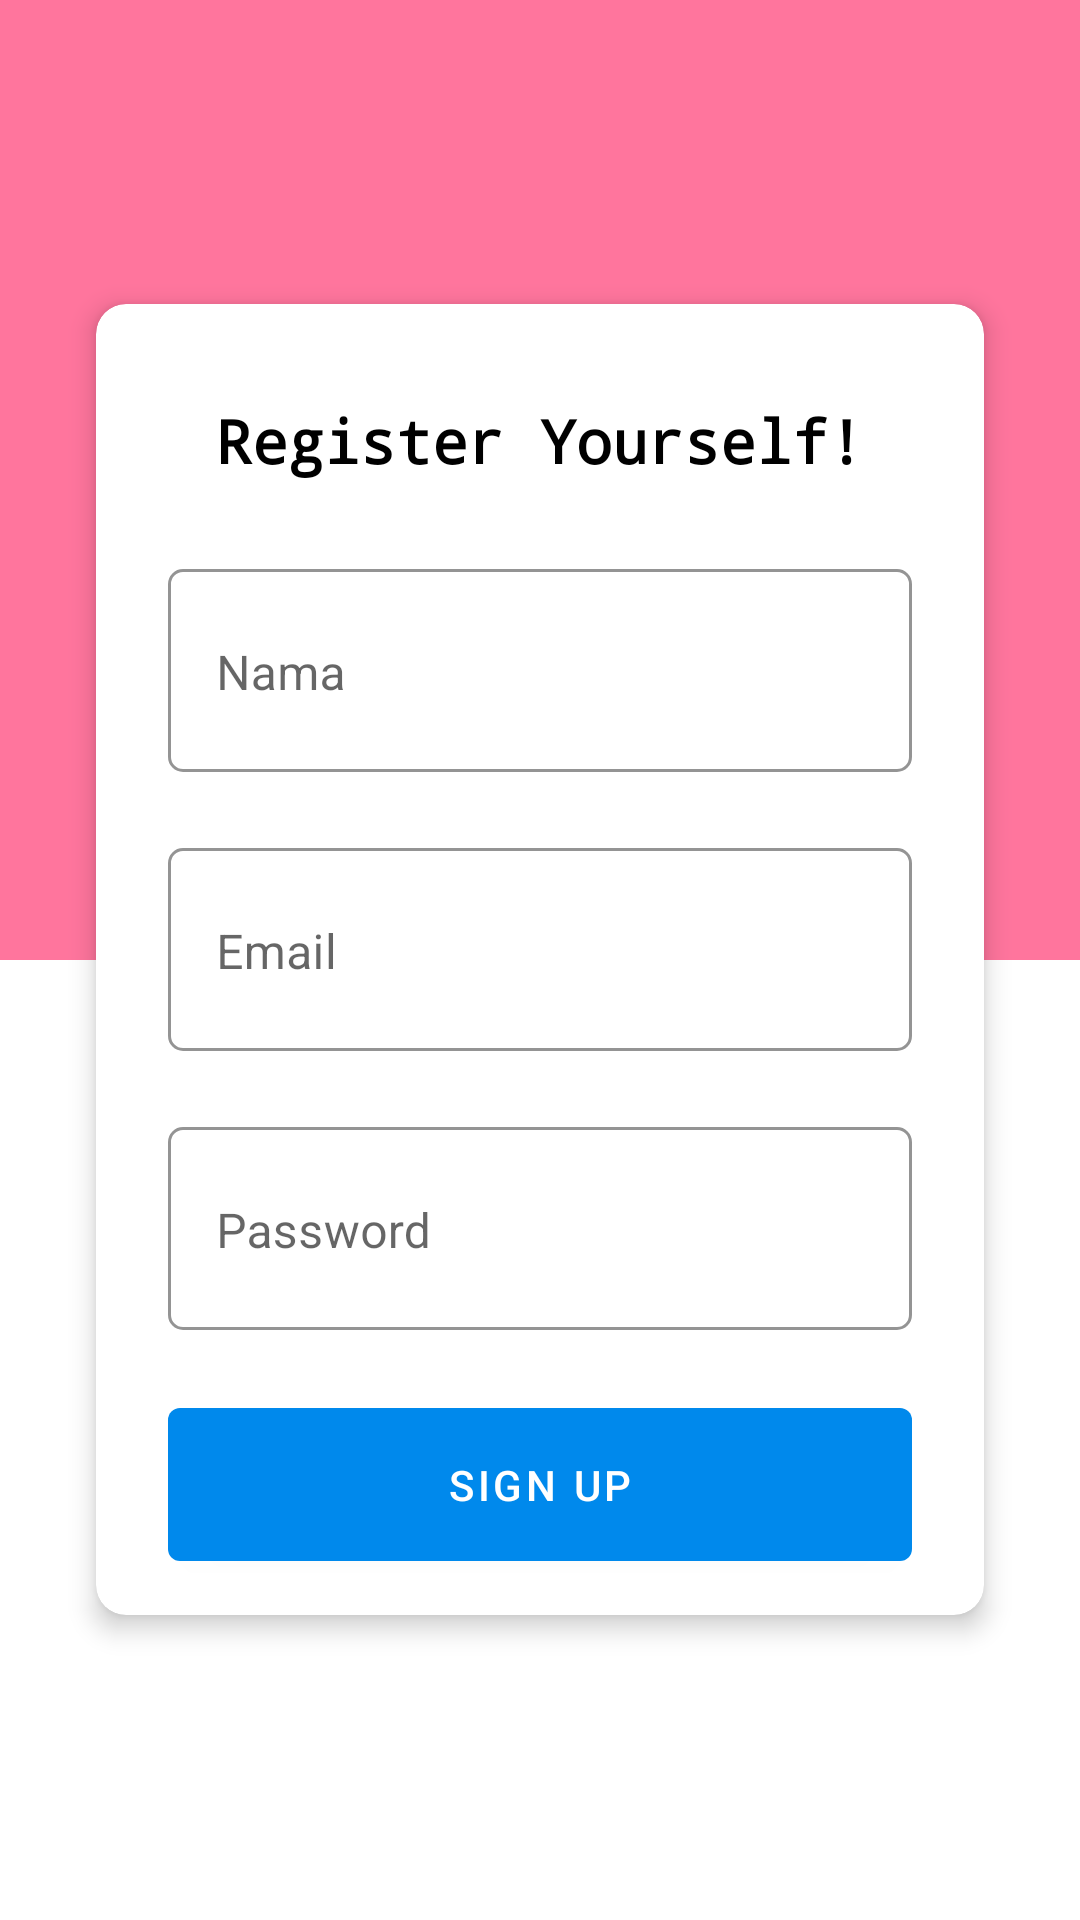

Produce the Android XML layout that renders to this screen, including the resource entries it uses.
<!-- AndroidManifest.xml: application theme AppTheme -->
<!-- res/layout/activity_register.xml -->
<?xml version="1.0" encoding="utf-8"?>
<RelativeLayout xmlns:android="http://schemas.android.com/apk/res/android"
    xmlns:tools="http://schemas.android.com/tools"
    android:layout_width="match_parent"
    android:layout_height="match_parent"
    xmlns:app="http://schemas.android.com/apk/res-auto">

    <include layout="@layout/layout_bg"/>

    <androidx.cardview.widget.CardView
        android:id="@+id/cardview"
        android:layout_width="match_parent"
        android:layout_height="wrap_content"
        android:background="@color/white"
        android:layout_marginLeft="32dp"
        android:layout_marginRight="32dp"
        android:layout_marginTop="12dp"
        app:cardCornerRadius="10dp"
        app:cardElevation="5dp"
        android:layout_centerInParent="true">

        <RelativeLayout
            android:layout_width="match_parent"
            android:layout_height="wrap_content">

            <LinearLayout
                android:id="@+id/layoutLogo"
                android:layout_width="wrap_content"
                android:layout_height="wrap_content"
                android:orientation="vertical"
                android:layout_centerHorizontal="true"
                android:layout_marginBottom="24dp"
                android:layout_marginTop="24dp">
                <androidx.appcompat.widget.AppCompatImageView
                    android:layout_width="wrap_content"
                    android:layout_height="wrap_content"
                    android:src="@drawable/app_logo"
                    android:layout_gravity="center"/>
                <TextView
                    android:layout_width="wrap_content"
                    android:layout_height="wrap_content"
                    android:text="Register Yourself!"
                    android:textColor="@color/black"
                    android:textSize="20dp"
                    android:layout_centerHorizontal="true"
                    android:layout_marginTop="8dp"
                    android:fontFamily="monospace"
                    android:textStyle="bold"/>
            </LinearLayout>

            <LinearLayout
                android:layout_width="match_parent"
                android:layout_height="wrap_content"
                android:orientation="vertical"
                android:layout_below="@+id/layoutLogo"
                android:paddingRight="24dp"
                android:paddingLeft="24dp"
                android:paddingBottom="12dp">

                <com.google.android.material.textfield.TextInputLayout
                    android:id="@+id/nama"
                    android:layout_width="match_parent"
                    android:layout_height="wrap_content"
                    android:layout_marginBottom="20dp"
                    app:boxBackgroundColor="@color/white"
                    app:boxBackgroundMode="outline"
                    app:boxCornerRadiusTopStart="5dp"
                    app:boxCornerRadiusBottomStart="5dp"
                    app:boxCornerRadiusBottomEnd="5dp"
                    app:boxCornerRadiusTopEnd="5dp">
                    <com.google.android.material.textfield.TextInputEditText
                        android:id="@+id/editTextName"
                        android:layout_width="match_parent"
                        android:layout_height="wrap_content"
                        android:hint="Nama"
                        android:paddingBottom="22dp"
                        android:singleLine="true"/>
                </com.google.android.material.textfield.TextInputLayout>
                <com.google.android.material.textfield.TextInputLayout
                    android:id="@+id/email"
                    android:layout_width="match_parent"
                    android:layout_height="wrap_content"
                    android:layout_marginBottom="20dp"
                    app:boxBackgroundColor="@color/white"
                    app:boxBackgroundMode="outline"
                    app:boxCornerRadiusTopStart="5dp"
                    app:boxCornerRadiusBottomStart="5dp"
                    app:boxCornerRadiusBottomEnd="5dp"
                    app:boxCornerRadiusTopEnd="5dp">
                    <com.google.android.material.textfield.TextInputEditText
                        android:id="@+id/editTextEmail"
                        android:layout_width="match_parent"
                        android:layout_height="wrap_content"
                        android:hint="Email"
                        android:paddingBottom="22dp"
                        android:singleLine="true"/>
                </com.google.android.material.textfield.TextInputLayout>
                <com.google.android.material.textfield.TextInputLayout
                    android:id="@+id/pwd"
                    android:layout_width="match_parent"
                    android:layout_height="wrap_content"
                    android:layout_marginBottom="20dp"
                    app:boxBackgroundColor="@color/white"
                    app:boxBackgroundMode="outline"
                    app:boxCornerRadiusTopStart="5dp"
                    app:boxCornerRadiusBottomStart="5dp"
                    app:boxCornerRadiusBottomEnd="5dp"
                    app:boxCornerRadiusTopEnd="5dp">
                    <com.google.android.material.textfield.TextInputEditText
                        android:id="@+id/editTextPassword"
                        android:layout_width="match_parent"
                        android:layout_height="wrap_content"
                        android:hint="Password"
                        android:paddingBottom="22dp"
                        android:singleLine="true"
                        android:inputType="textPassword"/>
                </com.google.android.material.textfield.TextInputLayout>

                <com.google.android.material.button.MaterialButton
                    android:id="@+id/buttonRegister"
                    android:layout_width="match_parent"
                    android:layout_height="wrap_content"
                    android:layout_below="@+id/layoutForm"
                    android:theme="@style/ButtonColored"
                    android:text="SIGN UP"
                    android:layout_centerHorizontal="true"/>

                <ProgressBar
                    android:layout_width="wrap_content"
                    android:layout_height="wrap_content"
                    android:id="@+id/progressBar"
                    android:layout_gravity="center"
                    android:visibility="gone"/>
            </LinearLayout>
        </RelativeLayout>
    </androidx.cardview.widget.CardView>
</RelativeLayout>
<!-- res/layout/layout_bg.xml (included above) -->
<?xml version="1.0" encoding="utf-8"?>
<LinearLayout
    xmlns:android="http://schemas.android.com/apk/res/android"
    android:layout_width="match_parent"
    android:layout_height="match_parent"
    android:orientation="vertical"
    android:weightSum="2">
    <View
        android:layout_width="match_parent"
        android:layout_height="0dp"
        android:layout_weight="1"
        android:background="@color/test"/>
    <View
        android:layout_width="match_parent"
        android:layout_height="0dp"
        android:layout_weight="1"
        android:background="@color/white"/>
</LinearLayout>
<!-- resources referenced by this layout -->
<resources>
  <color name="black">#FF000000</color>
  <color name="test">#FF759D</color>
  <color name="white">#FFFFFFFF</color>
  <style name="ButtonColored" parent="Widget.AppCompat.Button.Borderless.Colored">
          <item name="android:textColor">@color/white</item>
          <item name="colorPrimary">@color/button_color</item>
          <item name="android:padding">16dp</item>
      </style>
  <style name="AppTheme" parent="Theme.MaterialComponents.DayNight.NoActionBar">
          
          <item name="colorPrimary">@color/button_color</item>
          <item name="colorPrimaryVariant">@color/test</item>
          <item name="colorOnPrimary">@color/white</item>
          
          <item name="colorSecondary">@color/teal_200</item>
          <item name="colorSecondaryVariant">@color/teal_700</item>
          <item name="colorOnSecondary">@color/black</item>
          
          <item name="android:statusBarColor" tools:targetApi="l">?attr/colorPrimaryVariant</item>
          
      </style>
  <color name="button_color">#0089EC</color>
  <color name="teal_200">#FF03DAC5</color>
  <color name="teal_700">#FF018786</color>
</resources>
